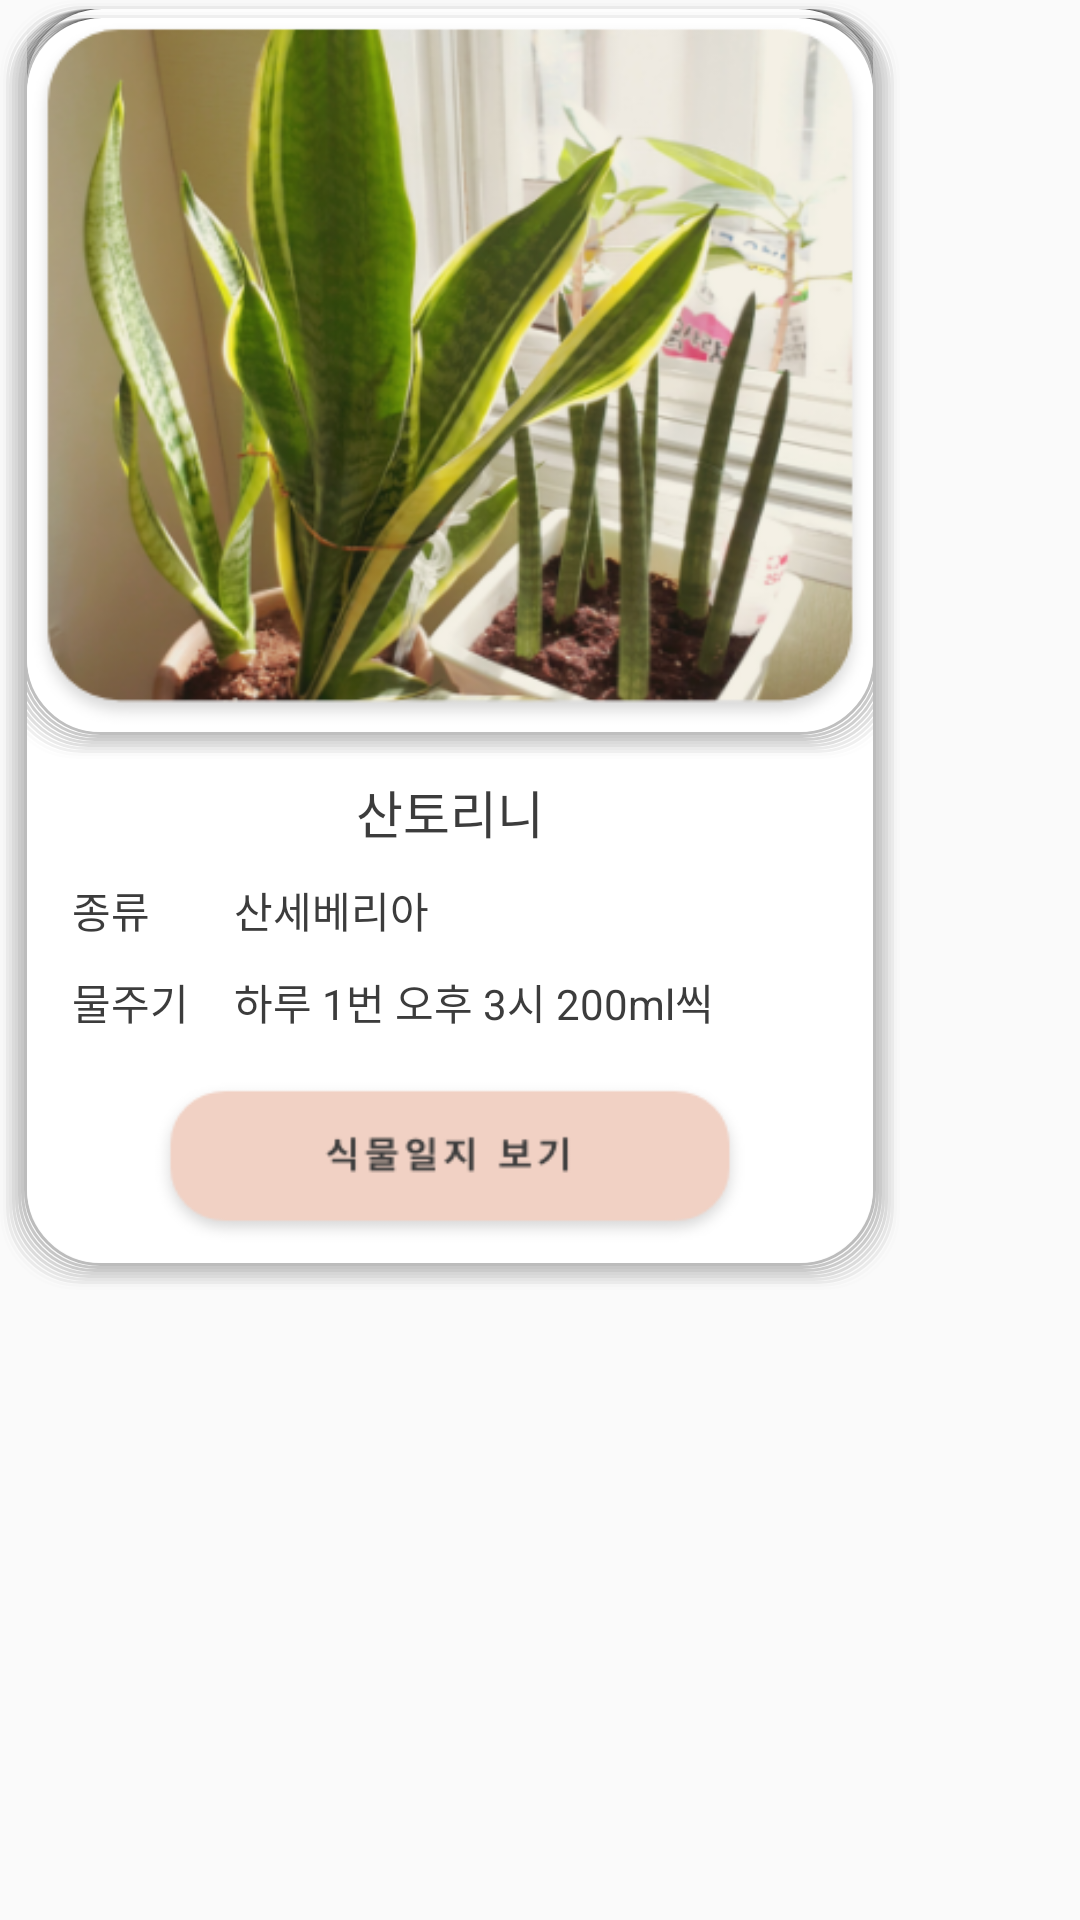

Produce the Android XML layout that renders to this screen, including the resource entries it uses.
<!-- AndroidManifest.xml: application theme AppTheme -->
<!-- res/layout/fragment_myplantlist.xml -->
<?xml version="1.0" encoding="utf-8"?>
<LinearLayout
    android:id="@+id/plantList"
    xmlns:android="http://schemas.android.com/apk/res/android"
    android:layout_width="wrap_content"
    android:layout_height="wrap_content">

    <LinearLayout
        android:id="@+id/plantListData"
        android:layout_width="300dp"
        android:layout_height="430dp"
        android:orientation="vertical"
        android:background="@drawable/plant_list_border">

        <LinearLayout
            android:layout_width="300dp"
            android:layout_height="250dp"
            android:layout_gravity="center"
            android:gravity="center"
            android:background="@drawable/plant_list_border">
            <ImageView
                android:id="@+id/plantpic"
                android:layout_width="match_parent"
                android:layout_height="match_parent"
                android:layout_gravity="center"
                android:scaleType="fitXY"
                android:src="@drawable/plant1"/>
        </LinearLayout>

        <TextView
            android:id="@+id/plantname"
            android:layout_width="match_parent"
            android:layout_height="wrap_content"
            android:text="산토리니"
            android:textSize="17dp"
            android:padding="5dp"
            android:textColor="#3C3C3C"
            android:gravity="center"/>
        <LinearLayout
            android:layout_width="match_parent"
            android:layout_height="wrap_content"
            android:padding="5dp"
            android:layout_marginLeft="10dp"
            android:orientation="horizontal">
            <TextView
                android:id="@+id/kind"
                android:layout_width="wrap_content"
                android:layout_height="wrap_content"
                android:text="종류"
                android:textSize="14dp"
                android:textColor="#3C3C3C"/>
            <TextView
                android:id="@+id/plantkind"
                android:layout_width="wrap_content"
                android:layout_height="wrap_content"
                android:layout_marginLeft="28dp"
                android:text="산세베리아"
                android:textSize="14dp"
                android:textColor="#3C3C3C"/>
        </LinearLayout>
        <LinearLayout
            android:layout_width="match_parent"
            android:layout_height="wrap_content"
            android:layout_marginLeft="10dp"
            android:padding="5dp"
            android:orientation="horizontal">
            <TextView
                android:id="@+id/water"
                android:layout_width="wrap_content"
                android:layout_height="wrap_content"
                android:text="물주기"
                android:textSize="14dp"
                android:textColor="#3C3C3C"/>
            <TextView
                android:id="@+id/plantwater"
                android:layout_width="wrap_content"
                android:layout_height="wrap_content"
                android:layout_marginLeft="15dp"
                android:text="하루 1번 오후 3시 200ml씩"
                android:textSize="14dp"
                android:textColor="#3C3C3C"/>
        </LinearLayout>

        <ImageButton
            android:id="@+id/btnplantdiary"
            android:layout_width="200dp"
            android:layout_height="60dp"
            android:layout_gravity="center"
            android:layout_margin="10dp"
            android:src="@drawable/plantdiary_btn"
            android:scaleType="fitXY"
            android:background="#0000"/>

    </LinearLayout>

</LinearLayout>
<!-- resources referenced by this layout -->
<resources>
  <!-- drawable plant1: png bitmap (drawable, 203109 bytes) -->
  <!-- drawable plant_list_border: vector/xml drawable (drawable, 2715 chars, omitted) -->
  <!-- drawable plantdiary_btn: png bitmap (drawable, 5153 bytes) -->
  <style name="AppTheme" parent="Theme.AppCompat.Light.DarkActionBar">
          
          <item name="colorPrimary">@color/colorPrimary</item>
          <item name="colorPrimaryDark">@color/colorPrimaryDark</item>
          <item name="colorAccent">@color/colorAccent</item>
          
          <item name="windowActionBar">false</item>
          <item name="windowNoTitle">true</item>
  
      </style>
  <color name="colorPrimary">#008577</color>
  <color name="colorPrimaryDark">#00574B</color>
  <color name="colorAccent">#D81B60</color>
</resources>
